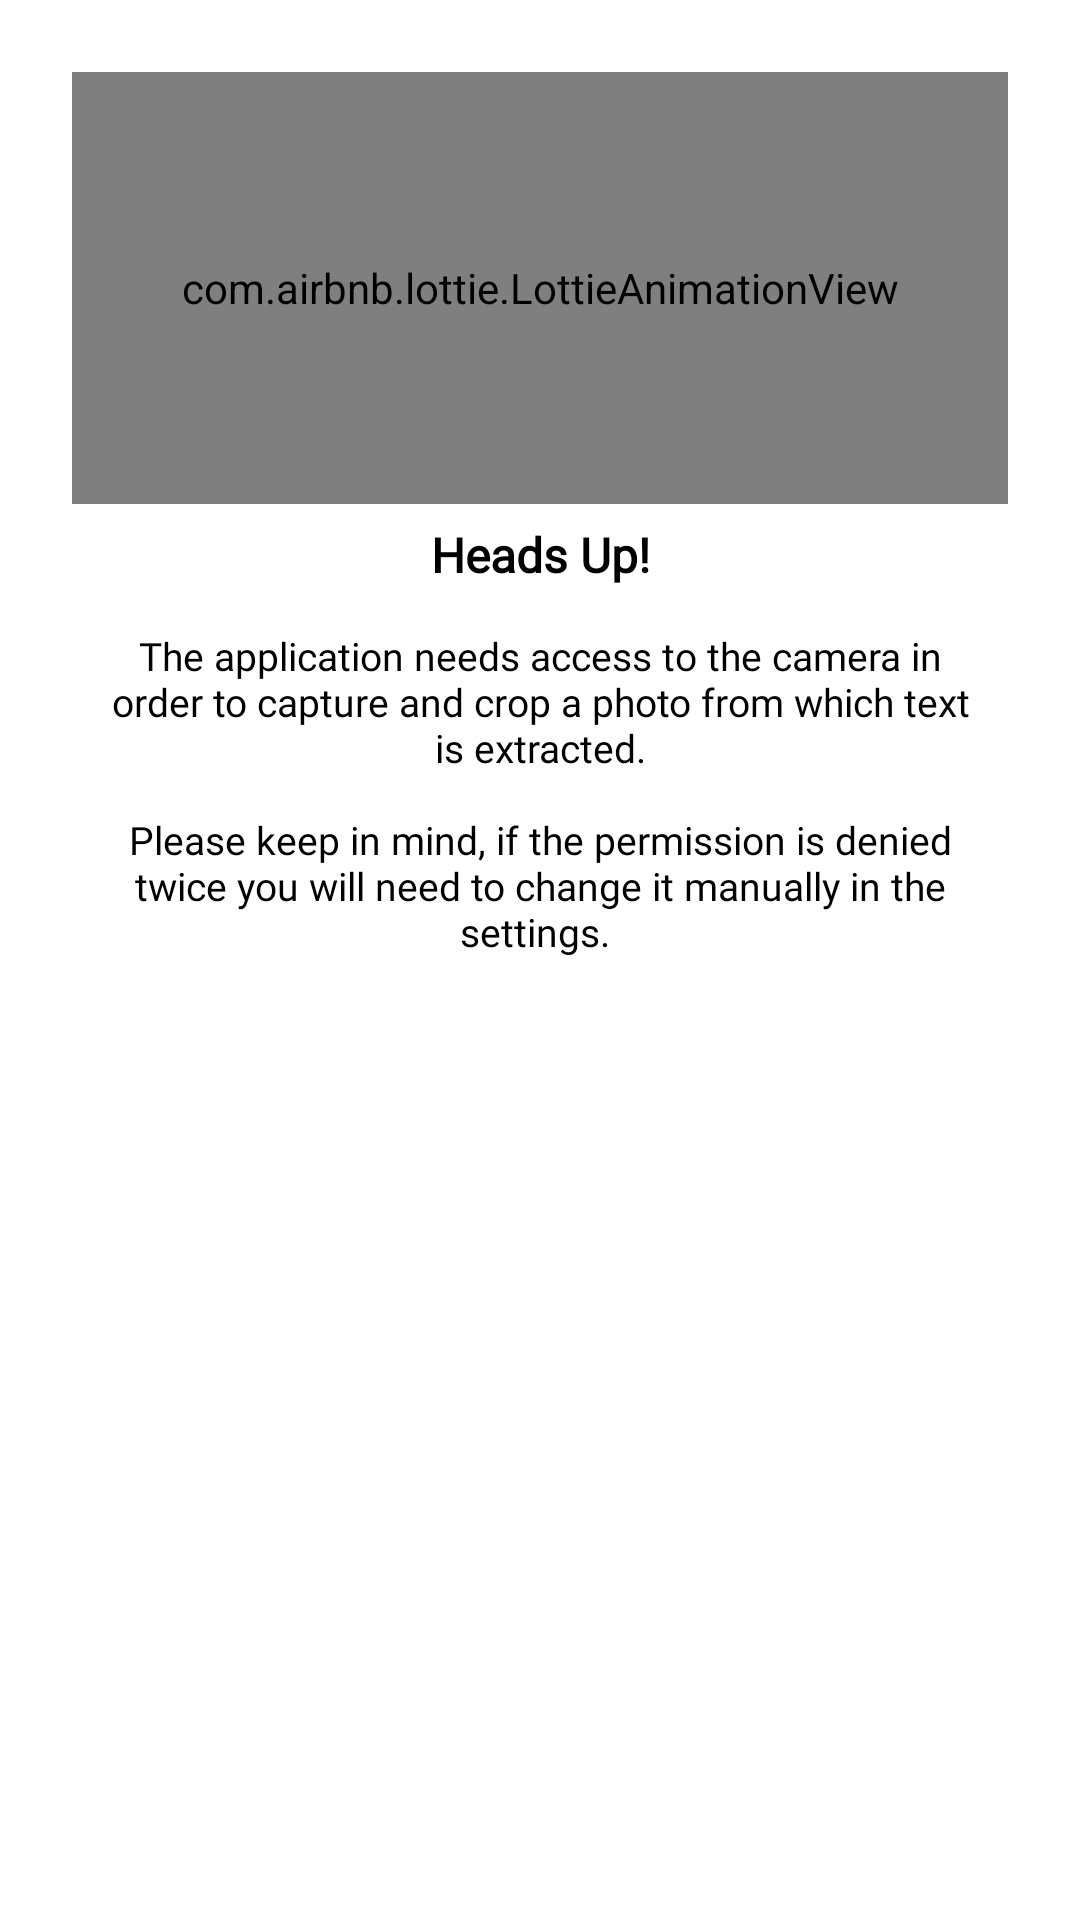

Here is an Android app screen rendered from its layout file. Give the layout XML and the strings, colors and styles it references.
<!-- AndroidManifest.xml: application theme Theme.StudyTextScan -->
<!-- res/layout/dialog_info.xml -->
<?xml version="1.0" encoding="utf-8"?>
<LinearLayout
    xmlns:android="http://schemas.android.com/apk/res/android"
    xmlns:tools="http://schemas.android.com/tools"
    android:layout_width="match_parent"
    android:layout_height="wrap_content"
    xmlns:app="http://schemas.android.com/apk/res-auto"
    android:layout_gravity="center"
    android:padding="24dp"
    android:orientation="vertical">

    <com.airbnb.lottie.LottieAnimationView
        android:id="@+id/animation_view"
        android:layout_width="match_parent"
        android:layout_height="144dp"
        android:padding="8dp"
        app:lottie_rawRes="@raw/info_animated"
        app:lottie_loop="true"
        app:lottie_autoPlay="true"
        />

    <TextView
        android:layout_width="match_parent"
        android:layout_height="wrap_content"
        android:fontFamily="@font/noto_sans_jp_regular"
        android:gravity="center"
        android:padding="6dp"
        android:textColor="?attr/colorOnSurface"
        android:textSize="16sp"
        android:textStyle="bold"
        android:text="@string/heads_up" />

    <TextView
        android:layout_width="match_parent"
        android:layout_height="wrap_content"
        android:text="@string/camera_permission_info"
        android:gravity="center"
        android:textSize="13sp"
        android:padding="8dp"
        android:fontFamily="@font/noto_sans_jp_regular"
        android:textColor="?attr/colorOnSurface"
        />

</LinearLayout>
<!-- resources referenced by this layout -->
<resources>
  <string name="camera_permission_info">"The application needs access to the camera in order to capture and crop a photo from which text is extracted.\n\nPlease keep in mind, if the permission is denied twice you will need to change it manually in the settings. "</string>
  <string name="heads_up">Heads Up!</string>
  <style name="Theme.StudyTextScan" parent="Theme.MaterialComponents.DayNight.NoActionBar">
          
          <item name="colorPrimary">@color/white</item>
          <item name="colorPrimaryVariant">@color/purple_700</item>
          <item name="colorOnPrimary">@color/white</item>
          
          <item name="colorSecondary">@color/teal_200</item>
          <item name="colorSecondaryVariant">@color/teal_700</item>
          <item name="colorOnSecondary">@color/black</item>
          
          <item name="android:statusBarColor" tools:targetApi="l">#B3FFFFFF</item>
          <item name="android:windowLightStatusBar" tools:targetApi="m">true</item>
          <item name="android:navigationBarColor">#B3FFFFFF</item>
          
      </style>
  <color name="white">#FFFFFFFF</color>
  <color name="purple_700">#FF3700B3</color>
  <color name="teal_200">#FF03DAC5</color>
  <color name="teal_700">#FF018786</color>
  <color name="black">#FF000000</color>
</resources>
